Run: headless pygame with SDL's dummy video driver; simulated clock (each Clock.tick advances the game by its frame time, no real sleeping); random seed 0; keys injected as events and as key.get_pressed() state; no mouse input.
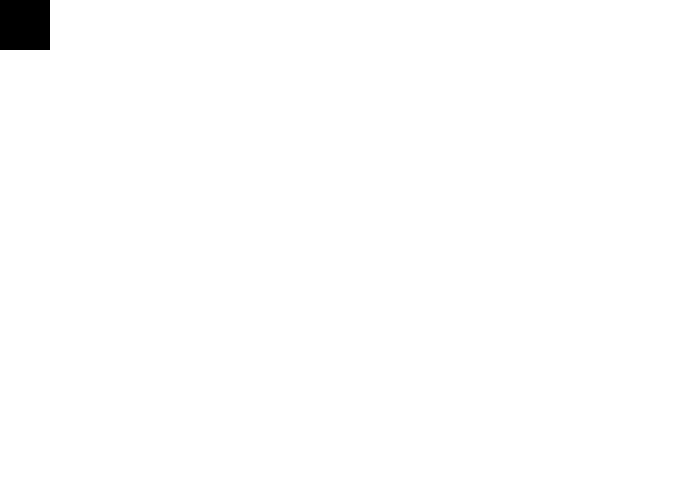
Frame 1 of 4 · flips 1–60 · no input
Frame 2 of 4 · flips 61–180 · tapped SPACE, RETURN · held RIGHT (→), D · screen unchanged from frame 1, image omitted
Frame 3 of 4 · flips 181–300 · held DOWN (↓), S · screen unchanged from frame 2, image omitted
Frame 4 of 4 · flips 301–420 · held LEFT (←), A, UP (↑), W · screen unchanged from frame 3, image omitted

The pygame program that drew these frames:

# Opens a blank pygame window. Good to use as a template for new programs.
# @author Brian McEntee

import pygame

# Define some colors
BLACK = (0, 0, 0)
WHITE = (255, 255, 255)
BLUE = (0, 0, 255)
GREEN = (0, 255, 0)
RED = (255, 0, 0)

BG_COLOR = WHITE

pygame.init()

# Set width and height of the screen
WIDTH = 700
HEIGHT = 500
size = (WIDTH, HEIGHT)
screen = pygame.display.set_mode(size)
pygame.display.set_caption("My Game")

# Loop until user clicks the closed button
done = False
# Used to manage how fast the screen updates
clock = pygame.time.Clock()

RECT_WIDTH = 25
RECT_HEIGHT = 50
START_POSITION = [50,50]
speed = [4, 4] # [x_change, y_change]
rect_position = START_POSITION


# Class Definitions
class Block(pygame.sprite.Sprite) :

    # Constructor. Pass in the color of the block,
    # and its x and y position
    def __init__(self, color, width, height):
       # Call the parent class (Sprite) constructor
       pygame.sprite.Sprite.__init__(self)

       # Create an image of the block, and fill it with a color.
       # This could also be an image loaded from the disk.
       self.image = pygame.Surface([width, height])
       self.image.fill(color)

       # Fetch the rectangle object that has the dimensions of the image
       # Update the position of this object by setting the values of rect.x and rect.y
       self.rect = self.image.get_rect()

    def update(self) :
        
        rect_position[0] += speed[0]
        rect_position[1] += speed[1]

        if rect_position[0] > WIDTH - RECT_WIDTH or rect_position[0] < 0 :
            speed[0] *= -1
        if rect_position[1] > HEIGHT - RECT_HEIGHT or rect_position[1] < 0 :
            speed[1] *= -1

        self.rect.move(speed)
        
my_block = Block(BLACK, 50, 50)
blocksprite = pygame.sprite.RenderPlain(my_block)
# --------- Main Program Loop -------------
while not done :

    for event in pygame.event.get() :
        if event.type == pygame.QUIT :
            done = True

    # ----- Game Logic Goes Here -----
    #update_rect_position()
    blocksprite.update()
    # ----- Screen Clearing Code Goes Here -----

    screen.fill(BG_COLOR)

    # ----- Drawing Code Goes Here -----
    #pygame.draw.rect(screen, BLACK, 
      #  [rect_position[0], rect_position[1], RECT_WIDTH, RECT_HEIGHT])

    blocksprite.draw(screen)
    # ----- Update Screen With What Was Drawn
    pygame.display.flip()

    # ----- Limit to 60 frames a second
    clock.tick(60)

# Close the window and quit
pygame.quit()
